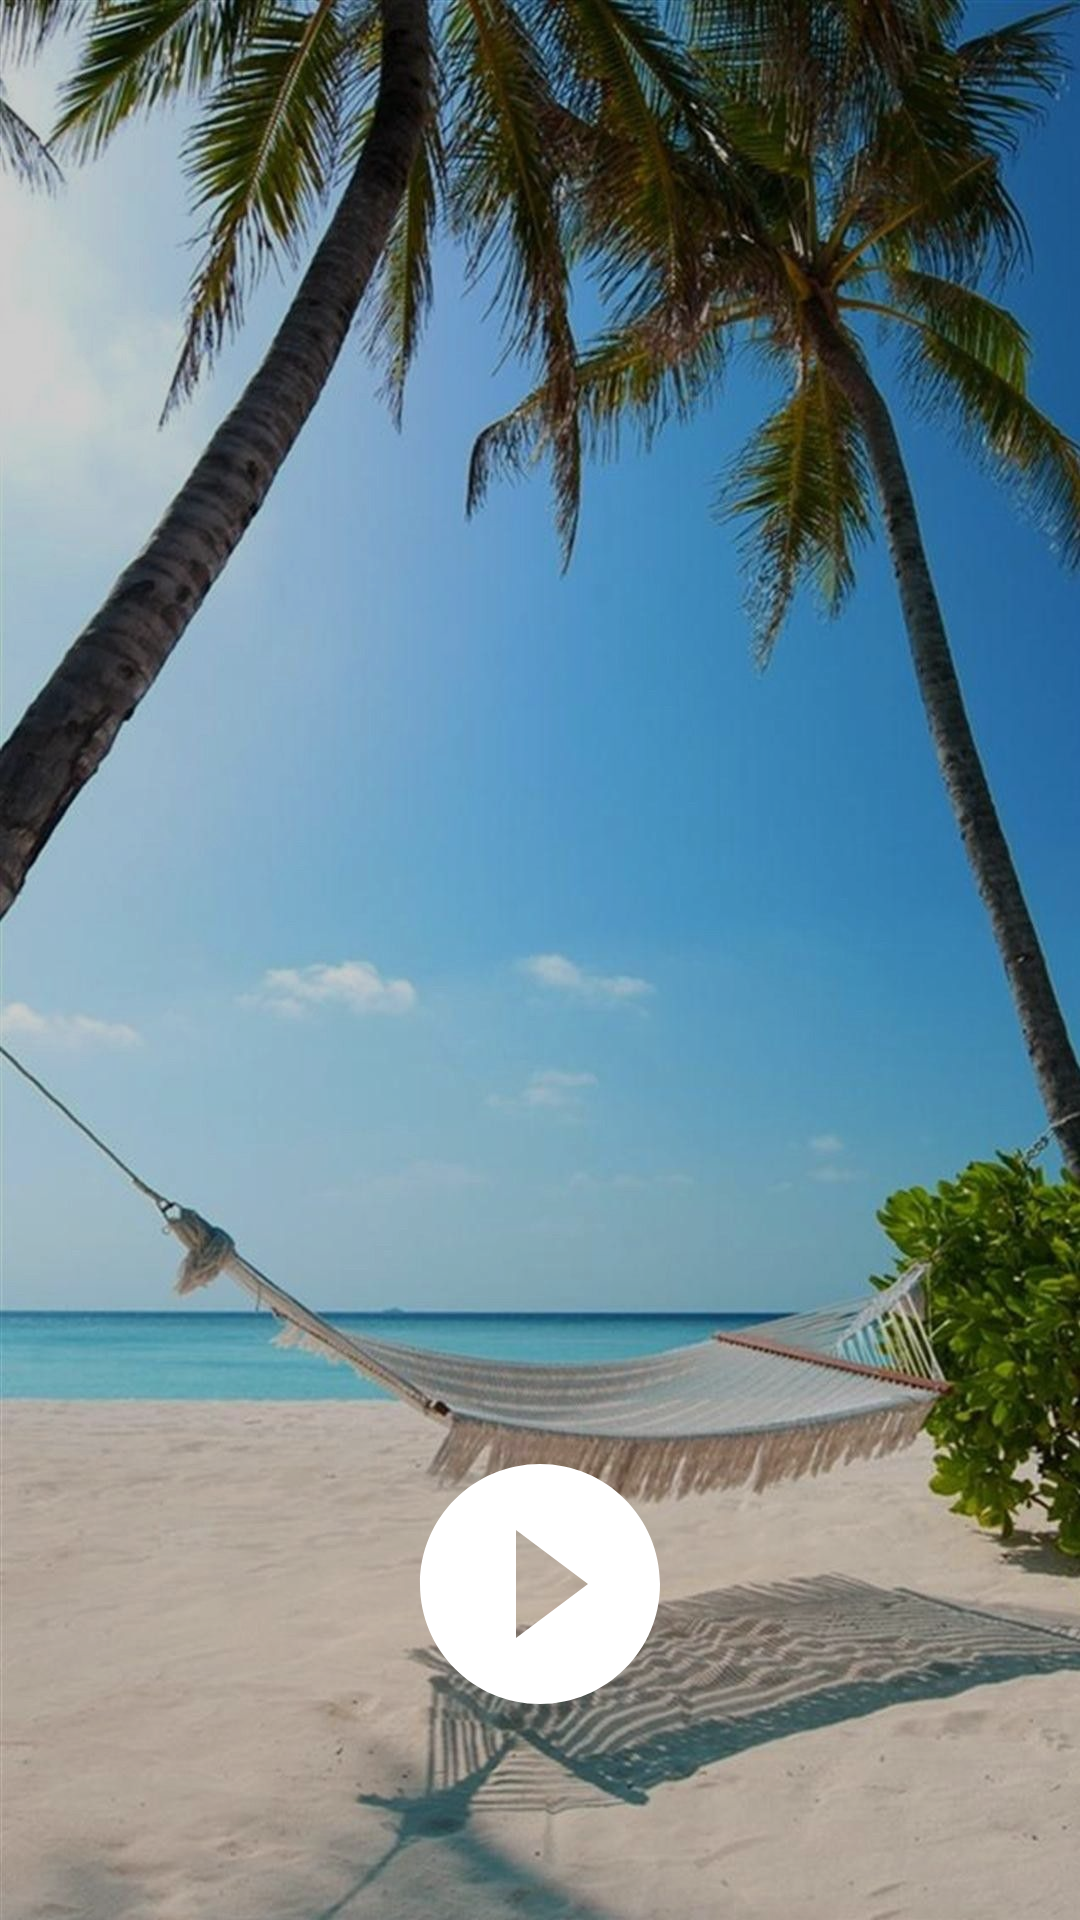

Reconstruct the res/layout file that produces this screen, plus the resources it refers to.
<!-- AndroidManifest.xml: application theme Theme.MedRes -->
<!-- res/layout/activity_music_player.xml -->
<?xml version="1.0" encoding="utf-8"?>
<androidx.constraintlayout.widget.ConstraintLayout xmlns:android="http://schemas.android.com/apk/res/android"
    xmlns:app="http://schemas.android.com/apk/res-auto"
    xmlns:tools="http://schemas.android.com/tools"
    android:layout_width="match_parent"
    android:layout_height="match_parent"
    android:background="@drawable/background6"
    tools:context=".MusicPlayerActivity">

    <View
        android:layout_width="match_parent"
        android:layout_height="match_parent"
        android:background="@color/background_mask" />

    <LinearLayout
        android:id="@+id/mediaControl"
        android:layout_width="wrap_content"
        android:layout_height="wrap_content"
        android:layout_marginBottom="64dp"
        app:layout_constraintBottom_toBottomOf="parent"
        app:layout_constraintEnd_toEndOf="parent"
        app:layout_constraintStart_toStartOf="parent">

        <ImageView
            android:id="@+id/btnPlay"
            android:layout_width="wrap_content"
            android:layout_height="wrap_content"
            android:onClick="onPlayClicked"
            android:src="@drawable/ic_play" />

        <ImageView
            android:id="@+id/btnPause"
            android:layout_width="wrap_content"
            android:layout_height="wrap_content"
            android:onClick="onPauseClicked"
            android:src="@drawable/ic_pause"
            android:visibility="gone" />
    </LinearLayout>

    <TextView
        android:layout_width="wrap_content"
        android:layout_height="wrap_content"
        android:layout_marginStart="16dp"
        android:layout_marginEnd="16dp"
        android:textSize="@dimen/text_size_subtitle"
        app:layout_constraintBottom_toTopOf="@+id/mediaControl"
        app:layout_constraintStart_toStartOf="parent"
        tools:text="00:00" />

    <TextView
        android:layout_width="wrap_content"
        android:layout_height="wrap_content"
        android:layout_marginEnd="16dp"
        android:textSize="@dimen/text_size_subtitle"
        app:layout_constraintBottom_toTopOf="@+id/mediaControl"
        app:layout_constraintEnd_toEndOf="parent"
        tools:text="00:00" />

</androidx.constraintlayout.widget.ConstraintLayout>
<!-- resources referenced by this layout -->
<resources>
  <color name="background_mask">#33000000</color>
  <dimen name="text_size_subtitle">24sp</dimen>
  <!-- drawable background6: jpg bitmap (drawable, 209300 bytes) -->
  <!-- drawable ic_pause (drawable) -->
  <vector android:height="96dp" android:tint="#FFFFFF"
      android:viewportHeight="24" android:viewportWidth="24"
      android:width="96dp" xmlns:android="http://schemas.android.com/apk/res/android">
      <path android:fillColor="@android:color/white" android:pathData="M12,2C6.48,2 2,6.48 2,12s4.48,10 10,10 10,-4.48 10,-10S17.52,2 12,2zM11,16L9,16L9,8h2v8zM15,16h-2L13,8h2v8z"/>
  </vector>
  <!-- drawable ic_play (drawable) -->
  <vector android:height="96dp" android:tint="#FFFFFF"
      android:viewportHeight="24" android:viewportWidth="24"
      android:width="96dp" xmlns:android="http://schemas.android.com/apk/res/android">
      <path android:fillColor="@android:color/white" android:pathData="M12,2C6.48,2 2,6.48 2,12s4.48,10 10,10 10,-4.48 10,-10S17.52,2 12,2zM10,16.5v-9l6,4.5 -6,4.5z"/>
  </vector>
  <style name="Theme.MedRes" parent="Theme.MaterialComponents.NoActionBar">
          
          <item name="colorPrimary">@color/black</item>
          <item name="colorPrimaryVariant">@color/black</item>
          <item name="colorOnPrimary">@color/white</item>
          
          <item name="colorSecondary">@color/teal_200</item>
          <item name="colorSecondaryVariant">@color/teal_700</item>
          <item name="colorOnSecondary">@color/black</item>
          
          <item name="android:statusBarColor" tools:targetApi="l">?attr/colorPrimaryVariant</item>
          <item name="android:textColor">@color/white</item>
          
      </style>
  <color name="black">#FF000000</color>
  <color name="white">#FFFFFFFF</color>
  <color name="teal_200">#FF03DAC5</color>
  <color name="teal_700">#FF018786</color>
</resources>
